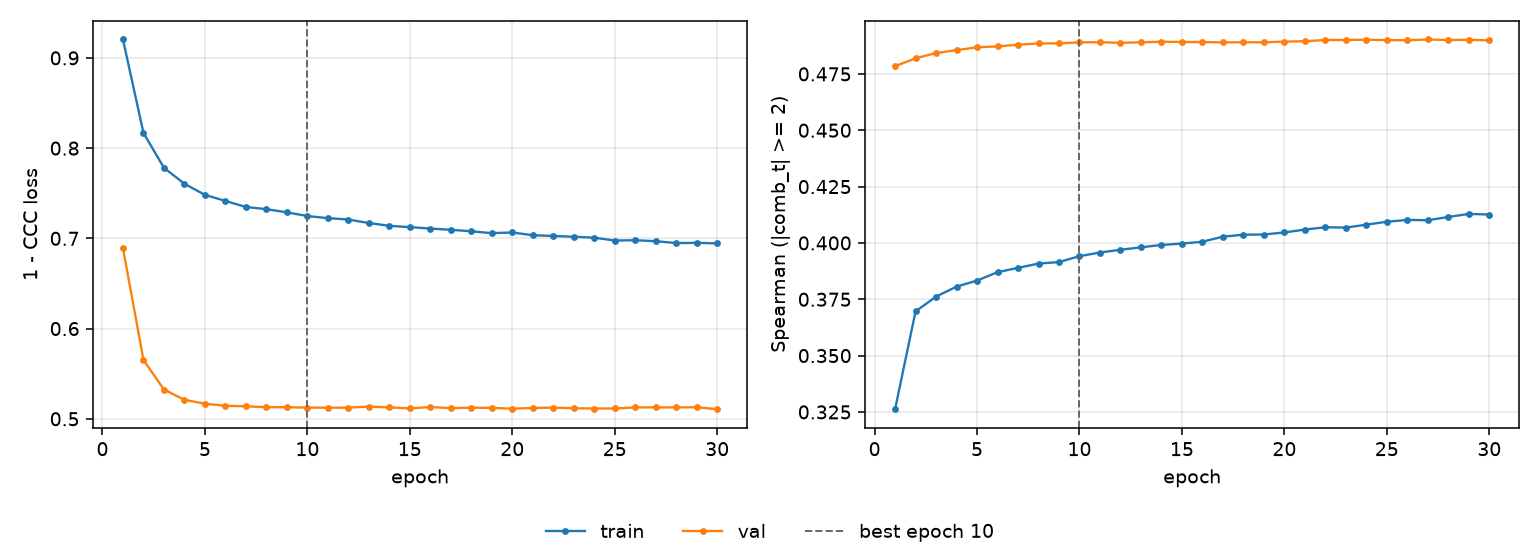

The data file committed next to this chart (first rows):
epoch, tr_loss, vl_loss, tr_sp, vl_sp, is_best
1, 0.9204, 0.6891, 0.3262, 0.4784, False
2, 0.8169, 0.5652, 0.3696, 0.4819, False
3, 0.7782, 0.5324, 0.3762, 0.4843, False
4, 0.7605, 0.521, 0.3806, 0.4855, False
5, 0.7482, 0.5167, 0.3833, 0.4868, False
6, 0.7415, 0.5144, 0.387, 0.4872, False
7, 0.7347, 0.5138, 0.3889, 0.488, False
8, 0.7323, 0.5129, 0.3908, 0.4885, False
9, 0.7288, 0.5128, 0.3915, 0.4886, False
10, 0.7247, 0.5124, 0.3941, 0.489, True
11, 0.7224, 0.5123, 0.3957, 0.4891, False
12, 0.7209, 0.5123, 0.397, 0.4888, False
13, 0.717, 0.5135, 0.3981, 0.489, False
14, 0.7139, 0.5126, 0.3991, 0.4893, False
15, 0.7124, 0.5115, 0.3997, 0.4892, False
16, 0.7108, 0.5131, 0.4005, 0.4891, False
17, 0.7095, 0.5118, 0.4028, 0.489, False
18, 0.7078, 0.5124, 0.4037, 0.489, False
19, 0.7058, 0.512, 0.4037, 0.489, False
20, 0.7065, 0.5113, 0.4047, 0.4893, False
21, 0.7035, 0.512, 0.4059, 0.4895, False
22, 0.7027, 0.5124, 0.407, 0.4901, False
23, 0.7018, 0.5117, 0.4068, 0.49, False
24, 0.7007, 0.5114, 0.4081, 0.4902, False
25, 0.6976, 0.5114, 0.4094, 0.49, False
26, 0.6979, 0.5126, 0.4102, 0.4899, False
27, 0.6968, 0.5127, 0.4101, 0.4903, False
28, 0.6948, 0.5126, 0.4115, 0.49, False
29, 0.695, 0.5128, 0.4129, 0.4901, False
30, 0.6944, 0.5106, 0.4126, 0.4899, False
